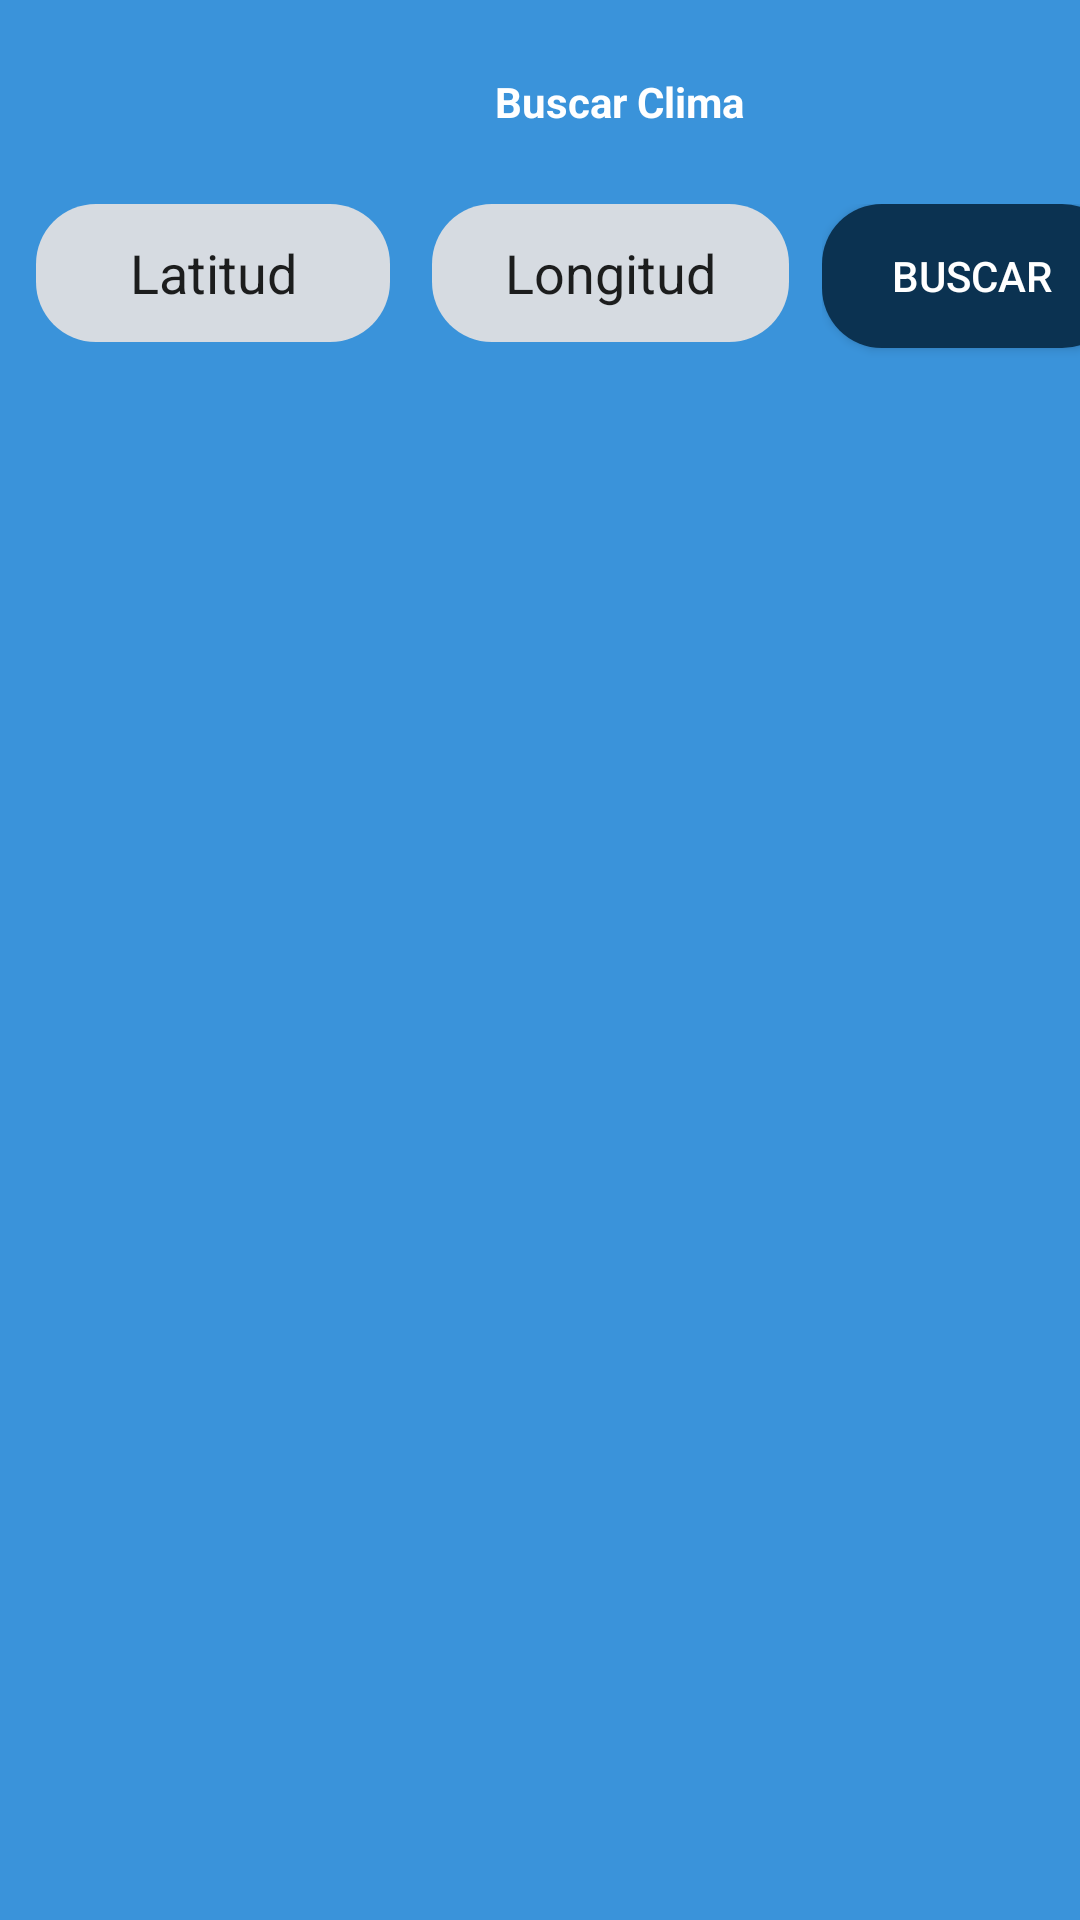

Reconstruct the res/layout file that produces this screen, plus the resources it refers to.
<!-- AndroidManifest.xml: application theme Theme.LAB4_20200825 -->
<!-- res/layout/fragment_clima.xml -->
<?xml version="1.0" encoding="utf-8"?>
<androidx.constraintlayout.widget.ConstraintLayout xmlns:android="http://schemas.android.com/apk/res/android"
    xmlns:app="http://schemas.android.com/apk/res-auto"
    xmlns:tools="http://schemas.android.com/tools"
    android:id="@+id/main"
    android:layout_width="wrap_content"
    android:layout_height="wrap_content"
    android:background="#3A93DA"
    tools:context=".fragments.ClimaFragment">
    <LinearLayout
        android:layout_width="match_parent"
        android:layout_height="match_parent"
        android:orientation="vertical"
        >

    <LinearLayout
        android:id="@+id/linearLayout8"
        android:layout_width="413dp"
        android:layout_height="68dp"
        android:gravity="center"
        android:orientation="vertical"
        app:layout_constraintBottom_toTopOf="@+id/linearLayout7"
        app:layout_constraintEnd_toEndOf="parent"
        app:layout_constraintStart_toStartOf="parent"
        app:layout_constraintTop_toTopOf="parent">

        <TextView
            android:id="@+id/textView3"
            android:layout_width="match_parent"
            android:layout_height="wrap_content"
            android:gravity="center"
            android:text="Buscar Clima"
            android:textColor="#FFFFFF"
            android:textStyle="bold" />
    </LinearLayout>

    <LinearLayout
        android:id="@+id/linearLayout7"
        android:layout_width="416dp"
        android:layout_height="76dp"
        android:layout_marginBottom="1dp"
        android:orientation="horizontal"
        app:layout_constraintBottom_toTopOf="@+id/linearLayout9"
        app:layout_constraintEnd_toEndOf="parent"
        app:layout_constraintStart_toStartOf="parent"
        app:layout_constraintTop_toBottomOf="@+id/linearLayout8">

        <LinearLayout
            android:layout_width="12dp"
            android:layout_height="match_parent"
            android:orientation="horizontal"></LinearLayout>

        <LinearLayout
            android:layout_width="118dp"
            android:layout_height="match_parent"
            android:orientation="horizontal">

            <EditText
                android:id="@+id/item_latitud"
                android:layout_width="125dp"
                android:layout_height="46dp"
                android:layout_weight="1"
                android:background="@drawable/buttonbackgroundclima"
                android:gravity="center"
                android:text="Latitud" />
        </LinearLayout>

        <LinearLayout
            android:layout_width="14dp"
            android:layout_height="match_parent"
            android:orientation="horizontal"></LinearLayout>

        <LinearLayout
            android:layout_width="119dp"
            android:layout_height="match_parent"
            android:orientation="horizontal">

            <EditText
                android:id="@+id/item_longitud"
                android:layout_width="wrap_content"
                android:layout_height="46dp"
                android:layout_weight="1"
                android:background="@drawable/buttonbackgroundclima"
                android:gravity="center"
                android:text="Longitud" />
        </LinearLayout>

        <LinearLayout
            android:layout_width="11dp"
            android:layout_height="match_parent"
            android:orientation="horizontal"></LinearLayout>

        <LinearLayout
            android:layout_width="100dp"
            android:layout_height="match_parent"
            android:orientation="horizontal">

            <Button
                android:id="@+id/buttonBuscar"
                android:layout_width="wrap_content"
                android:layout_height="wrap_content"
                android:layout_weight="1"
                android:background="@drawable/button_selector_buscar"
                android:gravity="center"
                android:text="Buscar"
                android:textColor="@color/white" />
        </LinearLayout>

        <LinearLayout
            android:layout_width="match_parent"
            android:layout_height="match_parent"
            android:orientation="horizontal"></LinearLayout>

    </LinearLayout>

        <ScrollView
            android:layout_width="match_parent"
            android:layout_height="506dp"
            android:layout_gravity="center">

            <LinearLayout
                android:id="@+id/linearLayout9"
                android:layout_width="412dp"
                android:layout_height="469dp"
                android:layout_marginTop="1dp"
                android:gravity="center"
                android:orientation="vertical"
                app:layout_constraintBottom_toTopOf="@+id/linearLayout10"
                app:layout_constraintEnd_toEndOf="parent"
                app:layout_constraintStart_toStartOf="parent"
                app:layout_constraintTop_toBottomOf="@+id/linearLayout7"
                android:layout_gravity="center">

                <androidx.recyclerview.widget.RecyclerView
                    android:id="@+id/recycler_view_clima"
                    android:layout_width="match_parent"
                    android:layout_height="477dp"
                    android:layout_gravity="center"/>
            </LinearLayout>
        </ScrollView>

        <LinearLayout
            android:id="@+id/linearLayout10"
            android:layout_width="410dp"
            android:layout_height="wrap_content"
            android:layout_marginEnd="1dp"
            android:orientation="vertical"
            app:layout_constraintBottom_toTopOf="@+id/linearLayout11"
            app:layout_constraintEnd_toEndOf="parent"
            app:layout_constraintStart_toStartOf="parent"
            app:layout_constraintTop_toBottomOf="@+id/linearLayout9"></LinearLayout>

    <LinearLayout
        android:id="@+id/linearLayout11"
        android:layout_width="409dp"
        android:layout_height="83dp"
        android:layout_marginStart="1dp"
        android:layout_marginEnd="1dp"
        android:layout_marginBottom="2dp"
        android:background="#0B3251"
        android:gravity="center"
        android:orientation="horizontal"
        app:layout_constraintBottom_toBottomOf="parent"
        app:layout_constraintEnd_toEndOf="parent"
        app:layout_constraintStart_toStartOf="parent"
        app:layout_constraintTop_toBottomOf="@+id/linearLayout10">

        <LinearLayout
            android:layout_width="29dp"
            android:layout_height="match_parent"
            android:gravity="center"
            android:orientation="horizontal"></LinearLayout>

        <LinearLayout
            android:layout_width="156dp"
            android:layout_height="match_parent"
            android:gravity="center"
            android:orientation="horizontal">

            <Button
                android:id="@+id/buttonGeo1"
                android:layout_width="wrap_content"
                android:layout_height="wrap_content"
                android:layout_weight="1"
                android:background="@drawable/button_selector_clima_geo"
                android:gravity="center"
                android:text="Geolocalización"
                android:textColor="#0B3251" />
        </LinearLayout>

        <LinearLayout
            android:layout_width="46dp"
            android:layout_height="match_parent"
            android:orientation="horizontal"></LinearLayout>

        <LinearLayout
            android:layout_width="130dp"
            android:layout_height="match_parent"
            android:gravity="center"
            android:orientation="horizontal">

            <Button
                android:id="@+id/buttonClima1"
                android:layout_width="wrap_content"
                android:layout_height="wrap_content"
                android:layout_weight="1"
                android:background="@drawable/buttonbackgroundclima"
                android:gravity="center"
                android:text="Clima"
                android:textColor="#0B3251" />
        </LinearLayout>

        <LinearLayout
            android:layout_width="match_parent"
            android:layout_height="match_parent"
            android:orientation="horizontal"></LinearLayout>
    </LinearLayout>
    </LinearLayout>
</androidx.constraintlayout.widget.ConstraintLayout>
<!-- resources referenced by this layout -->
<resources>
  <color name="white">#FFFFFFFF</color>
  <!-- drawable button_selector_buscar (drawable) -->
  <?xml version="1.0" encoding="utf-8"?>
  <selector xmlns:android="http://schemas.android.com/apk/res/android">
      
      <item android:state_enabled="false">
          <shape xmlns:android="http://schemas.android.com/apk/res/android" android:shape="rectangle">
              <corners android:radius="20dp" />
              <solid android:color="#F44336" />
          </shape>
      </item>
      
      <item>
          <shape xmlns:android="http://schemas.android.com/apk/res/android" android:shape="rectangle">
              <corners android:radius="20dp" />
              <solid android:color="#0B3251" />
          </shape>
      </item>
  </selector>
  <!-- drawable button_selector_clima_geo (drawable) -->
  <?xml version="1.0" encoding="utf-8"?>
  <selector xmlns:android="http://schemas.android.com/apk/res/android">
      
      <item android:state_enabled="false">
          <shape xmlns:android="http://schemas.android.com/apk/res/android" android:shape="rectangle">
              <corners android:radius="20dp" />
              <solid android:color="#F44336" />
          </shape>
      </item>
      
      <item>
          <shape xmlns:android="http://schemas.android.com/apk/res/android" android:shape="rectangle">
              <corners android:radius="20dp" />
              <solid android:color="#D6DBE1" />
          </shape>
      </item>
  </selector>
  <!-- drawable buttonbackgroundclima (drawable) -->
  <?xml version="1.0" encoding="utf-8"?>
  <shape xmlns:android="http://schemas.android.com/apk/res/android" android:shape="rectangle">
      <corners android:radius="20dp" />
      <solid android:color="#D6DBE1" />
  </shape>
  <style name="Theme.LAB4_20200825" parent="Base.Theme.LAB4_20200825" />
  <style name="Base.Theme.LAB4_20200825" parent="Theme.AppCompat.Light.NoActionBar">
          
          
      </style>
</resources>
